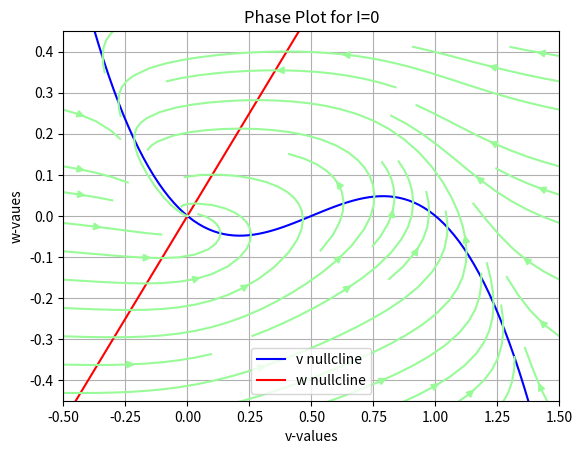
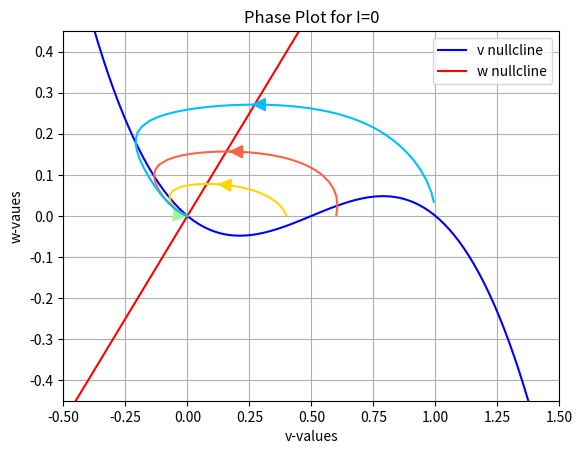
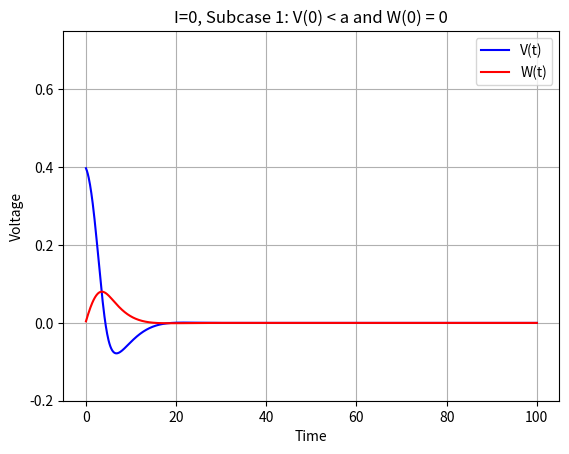
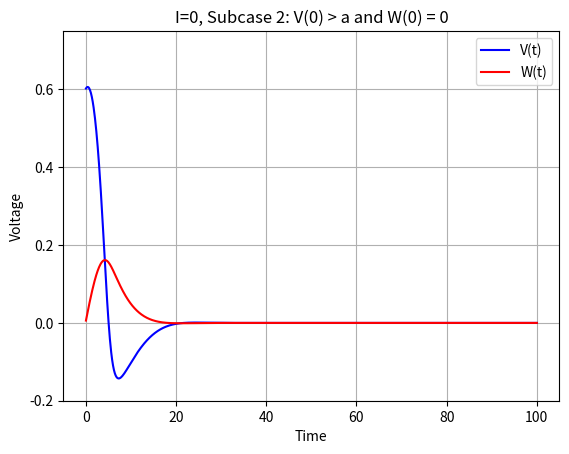
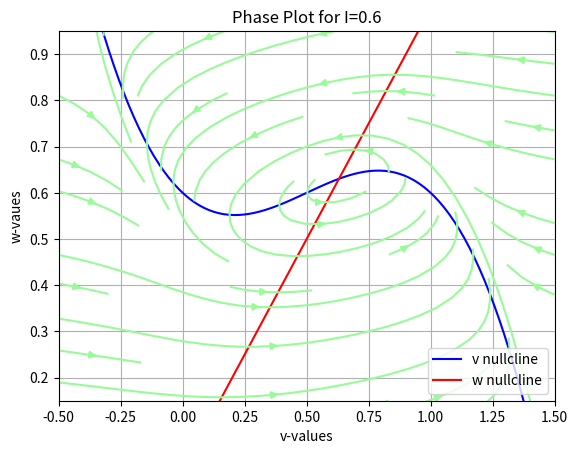
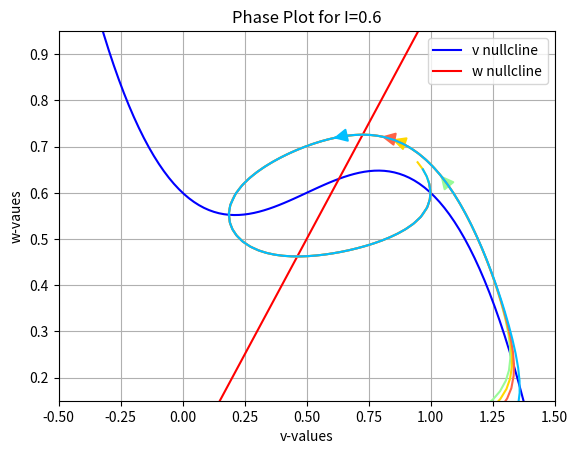
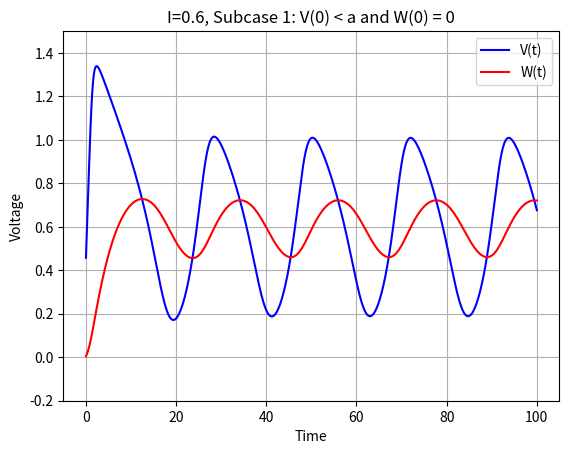
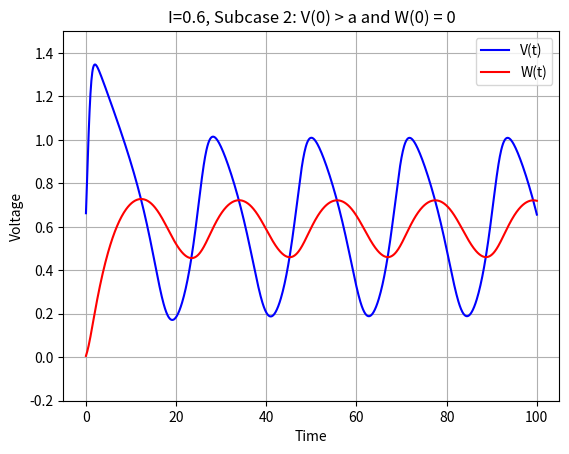
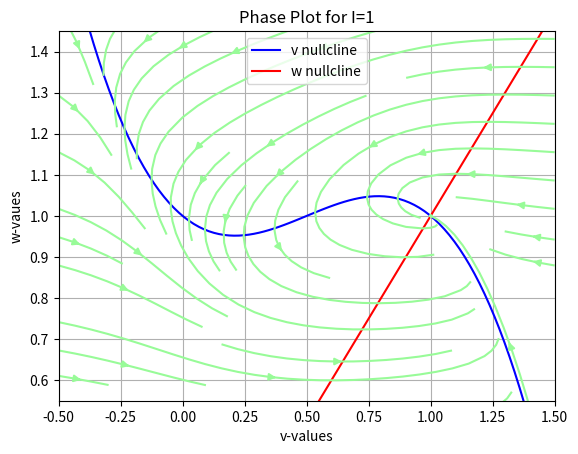
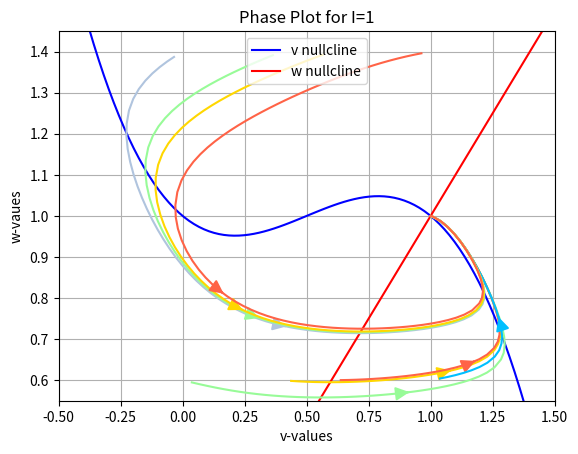
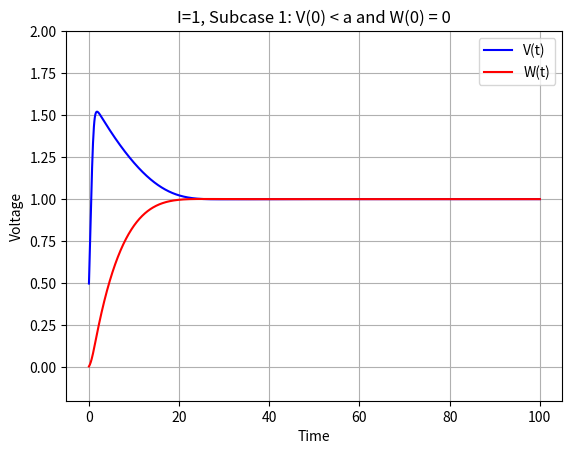
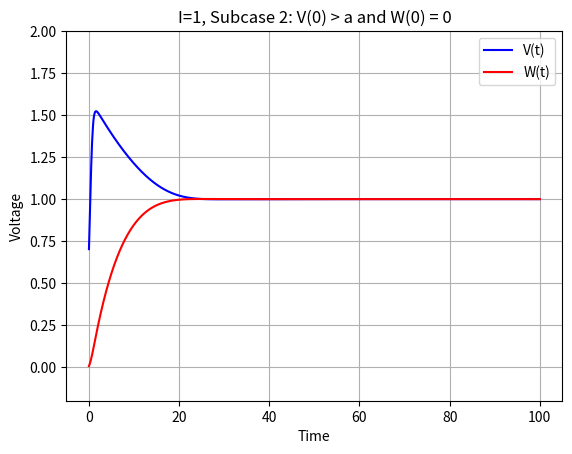
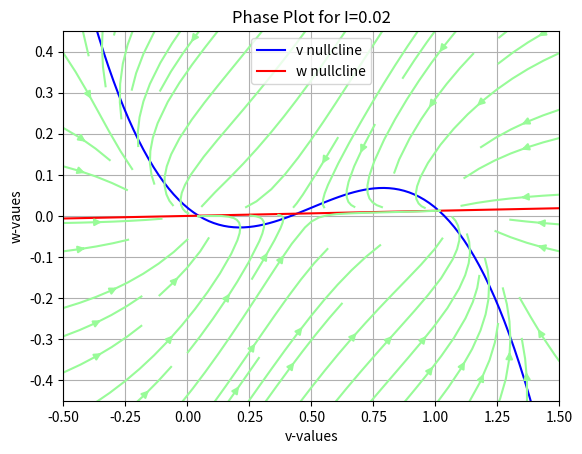
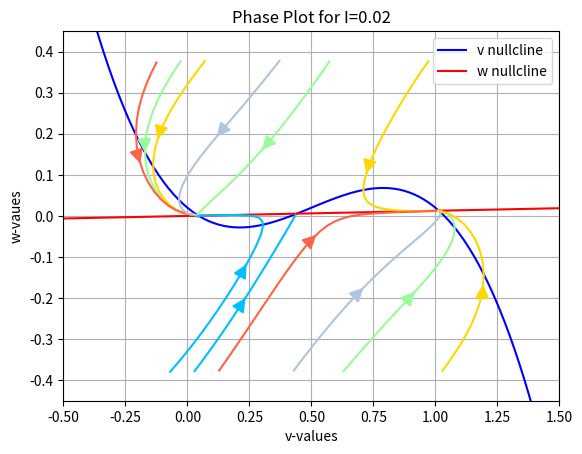
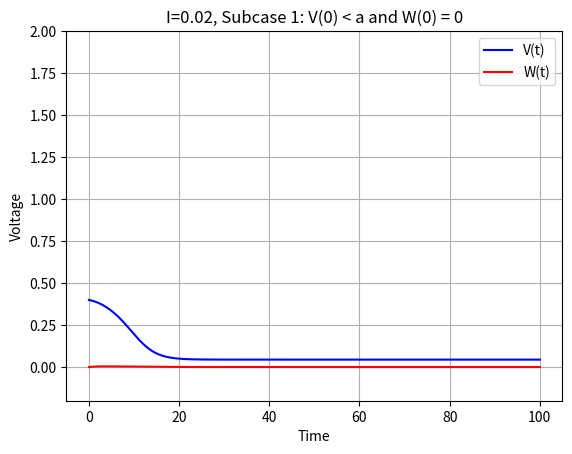
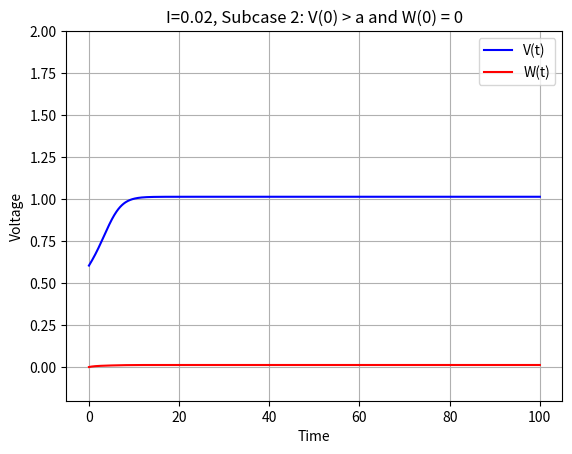

The matplotlib source for these figures, in order:
import numpy as np
import matplotlib.pyplot as plt

# Initializing important parametres
a = 0.5
b, r = 0.1, 0.1

f = lambda v: v*(a-v)*(v-1)
dvdt = lambda v, w, I: f(v)-w+I
dwdt = lambda v, w: b*v-r*w

def euler_integrate(v, w, dt, I, ttot):
	niter = int(ttot/dt)
	vhist = []
	whist = []
	for i in range(niter):
		v, w = (v + dvdt(v, w, I)*dt), (w + dwdt(v, w)*dt)
		vhist.append(v)
		whist.append(w)

	return vhist, whist

def nullclines(I, v):
	vnc = f(v) + I
	wnc = b*v/r
	return vnc, wnc

def plot_fig(y, title="", ylim=(), x=None, xlim=()):
	plt.figure()
	plt.title(title)
	color = ["b", "r"]
	if not x:
		for i in y:
			plt.plot(i)
	else:
		for i,j in enumerate(y):
			plt.plot(x, j, color=color[i])
	if ylim: plt.ylim(ylim)
	if xlim: plt.xlim(xlim)
	plt.xlabel("Time")
	plt.ylabel("Voltage")
	plt.legend(["V(t)", "W(t)"])
	plt.grid()
	plt.show()

def plot_nullclines(I, xlim, ylim, positions):
	color = ['palegreen', 'gold', 'tomato', 'deepskyblue', 'lightsteelblue']*3
	v = np.linspace(xlim[0], xlim[1], 100)
	w = np.linspace(xlim[0], xlim[1], 100)
	
	v_mesh, w_mesh = np.meshgrid(v, w)
	v_vel = dvdt(v_mesh, w_mesh, I)
	w_vel = dwdt(v_mesh, w_mesh)

	vnc, wnc = nullclines(I, v)

	plt.figure()
	plt.plot(v, vnc, 'b')
	plt.plot(v, wnc, 'r')
	plt.legend(['v nullcline', 'w nullcline'])
	plt.ylim(ylim[0], ylim[1])
	title = "Phase Plot for I=" + str(round(I, 2))
	plt.title(title)
	plt.xlabel('v-values')
	plt.ylabel('w-vaues')

	if positions:
		for i in range(len(positions)):
			plt.streamplot(v_mesh, w_mesh, v_vel, w_vel, density=2, start_points=[positions[i]], color=color[i], integration_direction="forward", arrowsize=2)
	else:
		plt.streamplot(v_mesh, w_mesh, v_vel, w_vel, color=color[0])
	plt.grid()
	plt.show()

#####################################################
# Case 1: I_ext = 0
dt = 0.1
ttot = 100
I = 0

# Nullclines
plot_nullclines(I, (-0.5,1.5), (-0.45,0.45), [])
plot_nullclines(I, (-0.5,1.5), (-0.45,0.45), [[0,0], [0.4,0], [0.6, 0], [1, 0]])

# Subcase 1: V(0) < a and W(0) = 0
x = list(np.linspace(0,100,1000))
vhist, whist = euler_integrate(0.4, 0, dt, I, ttot)
plot_fig([vhist, whist], "I=0, Subcase 1: V(0) < a and W(0) = 0", (-0.2,0.75), x)

# Subcase 2: V(0) > a and W(0) = 0
vhist, whist = euler_integrate(0.6, 0, 0.1, I, 100)
plot_fig([vhist, whist], "I=0, Subcase 2: V(0) > a and W(0) = 0", (-0.2,0.75), x)

#####################################################
# Case 2: I_ext = 0.6
dt = 0.1
ttot = 100
I = 0.6

# Nullclines
plot_nullclines(I, (-0.5,1.5), (0.15,0.95), [])
plot_nullclines(I, (-0.5,1.5), (0.15,0.95), [[0,0], [0.4,0], [0.6, 0], [1, 0]])

# Subcase 1: V(0) < a and W(0) = 0
x = list(np.linspace(0,100,1000))
vhist, whist = euler_integrate(0.4, 0, dt, I, ttot)
plot_fig([vhist, whist], "I=0.6, Subcase 1: V(0) < a and W(0) = 0", (-0.2,1.5), x)

# Subcase 2: V(0) > a and W(0) = 0
vhist, whist = euler_integrate(0.6, 0, 0.1, I, 100)
plot_fig([vhist, whist], "I=0.6, Subcase 2: V(0) > a and W(0) = 0", (-0.2,1.5), x)

#####################################################
# Case 3: I_ext = 1
dt = 0.1
ttot = 100
I = 1

# Nullclines
plot_nullclines(I, (-0.5,1.5), (0.55,1.45), [])
plot_nullclines(I, (-0.5,1.5), (0.55,1.45), [[0,0.6], [0.4,0.6], [0.6, 0.6], [1, 0.6], [0,1.4], [0.4,1.4], [0.6, 1.4], [1, 1.4]])

# Subcase 1: V(0) < a and W(0) = 0
x = list(np.linspace(0,100,1000))
vhist, whist = euler_integrate(0.4, 0, dt, I, ttot)
plot_fig([vhist, whist], "I=1, Subcase 1: V(0) < a and W(0) = 0", (-0.2,2), x)

# Subcase 2: V(0) > a and W(0) = 0
vhist, whist = euler_integrate(0.6, 0, 0.1, I, 100)
plot_fig([vhist, whist], "I=1, Subcase 2: V(0) > a and W(0) = 0", (-0.2,2), x)

#####################################################
# Case 4: I_ext = 0.02
dt = 0.1
ttot = 100
I = 0.02

# Choosing parameters
b, r = 0.01, 0.8

# Nullclines
plot_nullclines(I, (-0.5,1.5), (-0.45,0.45), [])
plot_nullclines(I, (-0.5,1.5), (-0.45,0.45), [[0,0.4], [0.1,0.4], [-0.1,0.4], [0,-0.4], [0.4,0.4], [0.6, 0.4], [1, 0.4], [0.1,-0.4], [-0.1,-0.4], [0.4,-0.4], [0.6, -0.4], [1, -0.4]])

# Subcase 1: V(0) < a and W(0) = 0
x = list(np.linspace(0,100,1000))
vhist, whist = euler_integrate(0.4, 0, dt, I, ttot)
plot_fig([vhist, whist], "I=0.02, Subcase 1: V(0) < a and W(0) = 0", (-0.2,2), x)

# Subcase 2: V(0) > a and W(0) = 0
vhist, whist = euler_integrate(0.6, 0, 0.1, I, 100)
plot_fig([vhist, whist], "I=0.02, Subcase 2: V(0) > a and W(0) = 0", (-0.2,2), x)